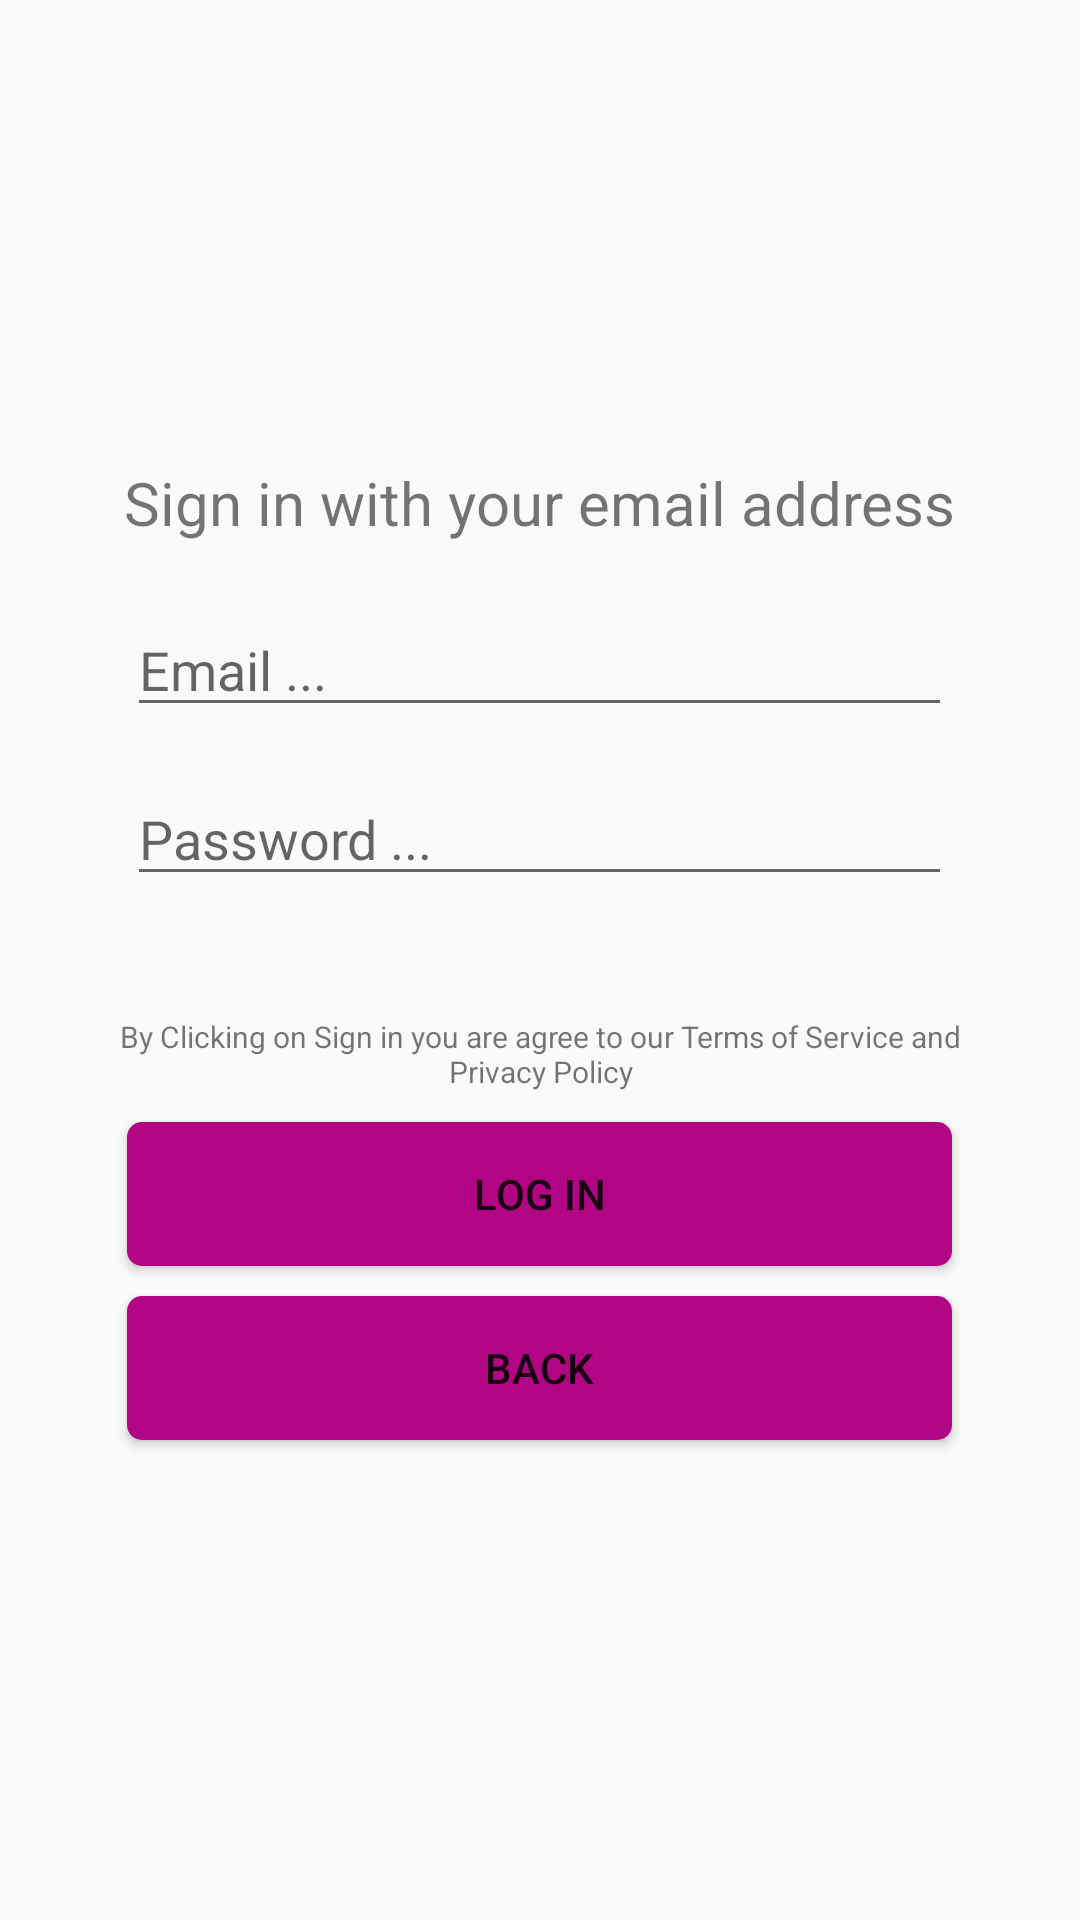

Reconstruct the res/layout file that produces this screen, plus the resources it refers to.
<!-- AndroidManifest.xml: application theme AppTheme -->
<!-- res/layout/activity_log_in.xml -->
<?xml version="1.0" encoding="utf-8"?>
<RelativeLayout xmlns:android="http://schemas.android.com/apk/res/android"
    xmlns:app="http://schemas.android.com/apk/res-auto"
    xmlns:tools="http://schemas.android.com/tools"
    android:layout_width="match_parent"
    android:layout_height="match_parent"
    android:background="@color/common_google_signin_btn_text_dark_pressed"
    tools:context="musicshow.example.com.music7.LogInActivity">

    <ImageView
        android:id="@+id/logo"
        android:layout_alignParentTop="true"
        android:layout_centerHorizontal="true"
        android:layout_width = "200dp"
        android:layout_height= "100dp"
        android:layout_marginTop="34dp"
        app:srcCompat="@mipmap/ongaku" />


    <TextView
        android:id="@+id/askToSignIn"
        android:layout_width="wrap_content"
        android:layout_height="wrap_content"
        android:layout_alignTop="@+id/notReg"
        android:layout_centerHorizontal="true"
        android:layout_marginTop="20dp"
        android:layout_below="@+id/logo"
        android:textSize="20dp"
        android:text="Sign in with your email address" />

    <EditText
        android:id="@+id/login_email_Field"
        android:layout_width="wrap_content"
        android:layout_height="wrap_content"
        android:layout_below="@+id/askToSignIn"
        android:layout_centerInParent="true"
        android:layout_marginTop="20dp"
        android:width="275dp"
        android:ems="10"
        android:hint="Email ..."
        android:inputType="textEmailAddress" />

    <EditText
        android:id="@+id/reg_password_field"
        android:layout_width="wrap_content"
        android:layout_height="wrap_content"
        android:layout_below="@+id/login_email_Field"
        android:layout_centerInParent="true"
        android:layout_marginTop="15dp"
        android:width="275dp"
        android:ems="10"
        android:hint="Password ..."
        android:inputType="textPassword" />

    <TextView
        android:id="@+id/login_tandc"
        android:layout_height="wrap_content"
        android:layout_below="@+id/reg_password_field"
        android:layout_centerHorizontal="true"
        android:layout_width = "300dp"
        android:layout_marginTop="40dp"
        android:textAlignment="center"
        android:textSize="10dp"
        android:text="By Clicking on Sign in you are agree to our Terms of Service and Privacy Policy" />

    <Button
        android:id="@+id/login_logIn_btn"
        android:layout_width="wrap_content"
        android:layout_height="wrap_content"
        android:layout_below="@+id/login_tandc"
        android:layout_centerInParent="true"
        android:layout_marginTop="10dp"
        android:width="275dp"
        android:height="30dp"
        android:background="@drawable/btn_background"
        android:text="LOG IN" />

    <Button
        android:layout_width="wrap_content"
        android:layout_height="wrap_content"
        android:layout_below="@id/login_logIn_btn"
        android:layout_centerInParent="true"
        android:layout_marginTop="10dp"
        android:id="@+id/reg_backBtn"
        android:width="275dp"
        android:height="30dp"
        android:text="BACK"
        android:background="@drawable/btn_background"/>



</RelativeLayout>
<!-- resources referenced by this layout -->
<resources>
  <!-- drawable btn_background (drawable) -->
  <?xml version="1.0" encoding="utf-8"?>
  <shape xmlns:android="http://schemas.android.com/apk/res/android">
      <solid android:color="@color/colorPrimaryDark" />
      <corners android:radius="5dp" />
  
  </shape>
  <!-- mipmap ongaku: jpg bitmap (drawable, 8346 bytes) -->
  <style name="AppTheme" parent="Theme.AppCompat.Light.DarkActionBar">
          
          <item name="colorPrimary">@color/colorPrimaryDark</item>
          <item name="colorAccent">@color/colorAccent</item>
      </style>
  <color name="colorPrimaryDark">#b10583</color>
  <color name="colorAccent">#ffffff</color>
</resources>
